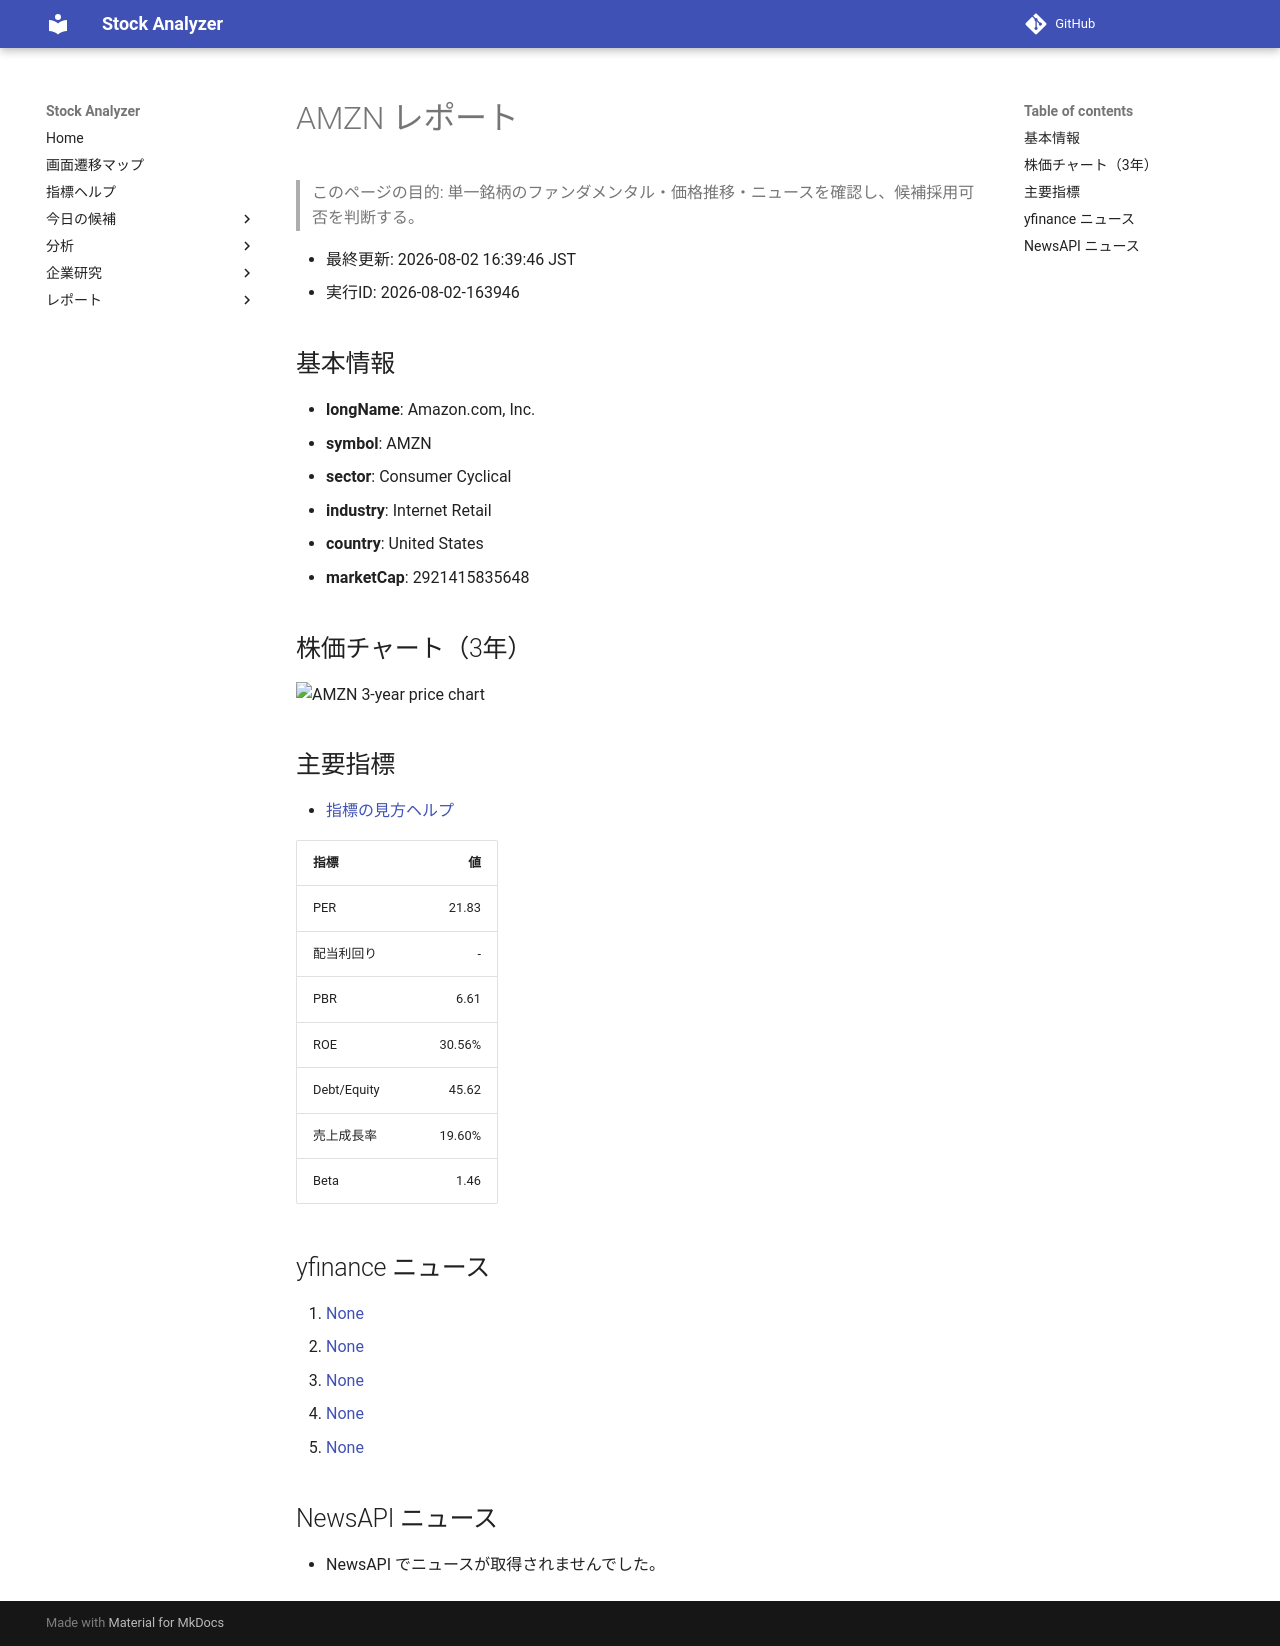

repository: Yumi-note/Making-APP · page: reports/2026-08-02/163946/AMZN/index.html · generator: mkdocs

# AMZN レポート

> このページの目的: 単一銘柄のファンダメンタル・価格推移・ニュースを確認し、候補採用可否を判断する。

- 最終更新: 2026-08-02 16:39:46 JST
- 実行ID: 2026-08-02-163946

## 基本情報

- **longName**: Amazon.com, Inc.
- **symbol**: AMZN
- **sector**: Consumer Cyclical
- **industry**: Internet Retail
- **country**: United States
- **marketCap**: 2921415835648

## 株価チャート（3年）

![AMZN 3-year price chart](AMZN_3y.png)

## 主要指標

- [指標の見方ヘルプ](../../../../indicators.md)

| 指標 | 値 |
|---|---:|
| PER | 21.83 |
| 配当利回り | - |
| PBR | 6.61 |
| ROE | 30.56% |
| Debt/Equity | 45.62 |
| 売上成長率 | 19.60% |
| Beta | 1.46 |

## yfinance ニュース

1. [None](None)
2. [None](None)
3. [None](None)
4. [None](None)
5. [None](None)

## NewsAPI ニュース

- NewsAPI でニュースが取得されませんでした。
